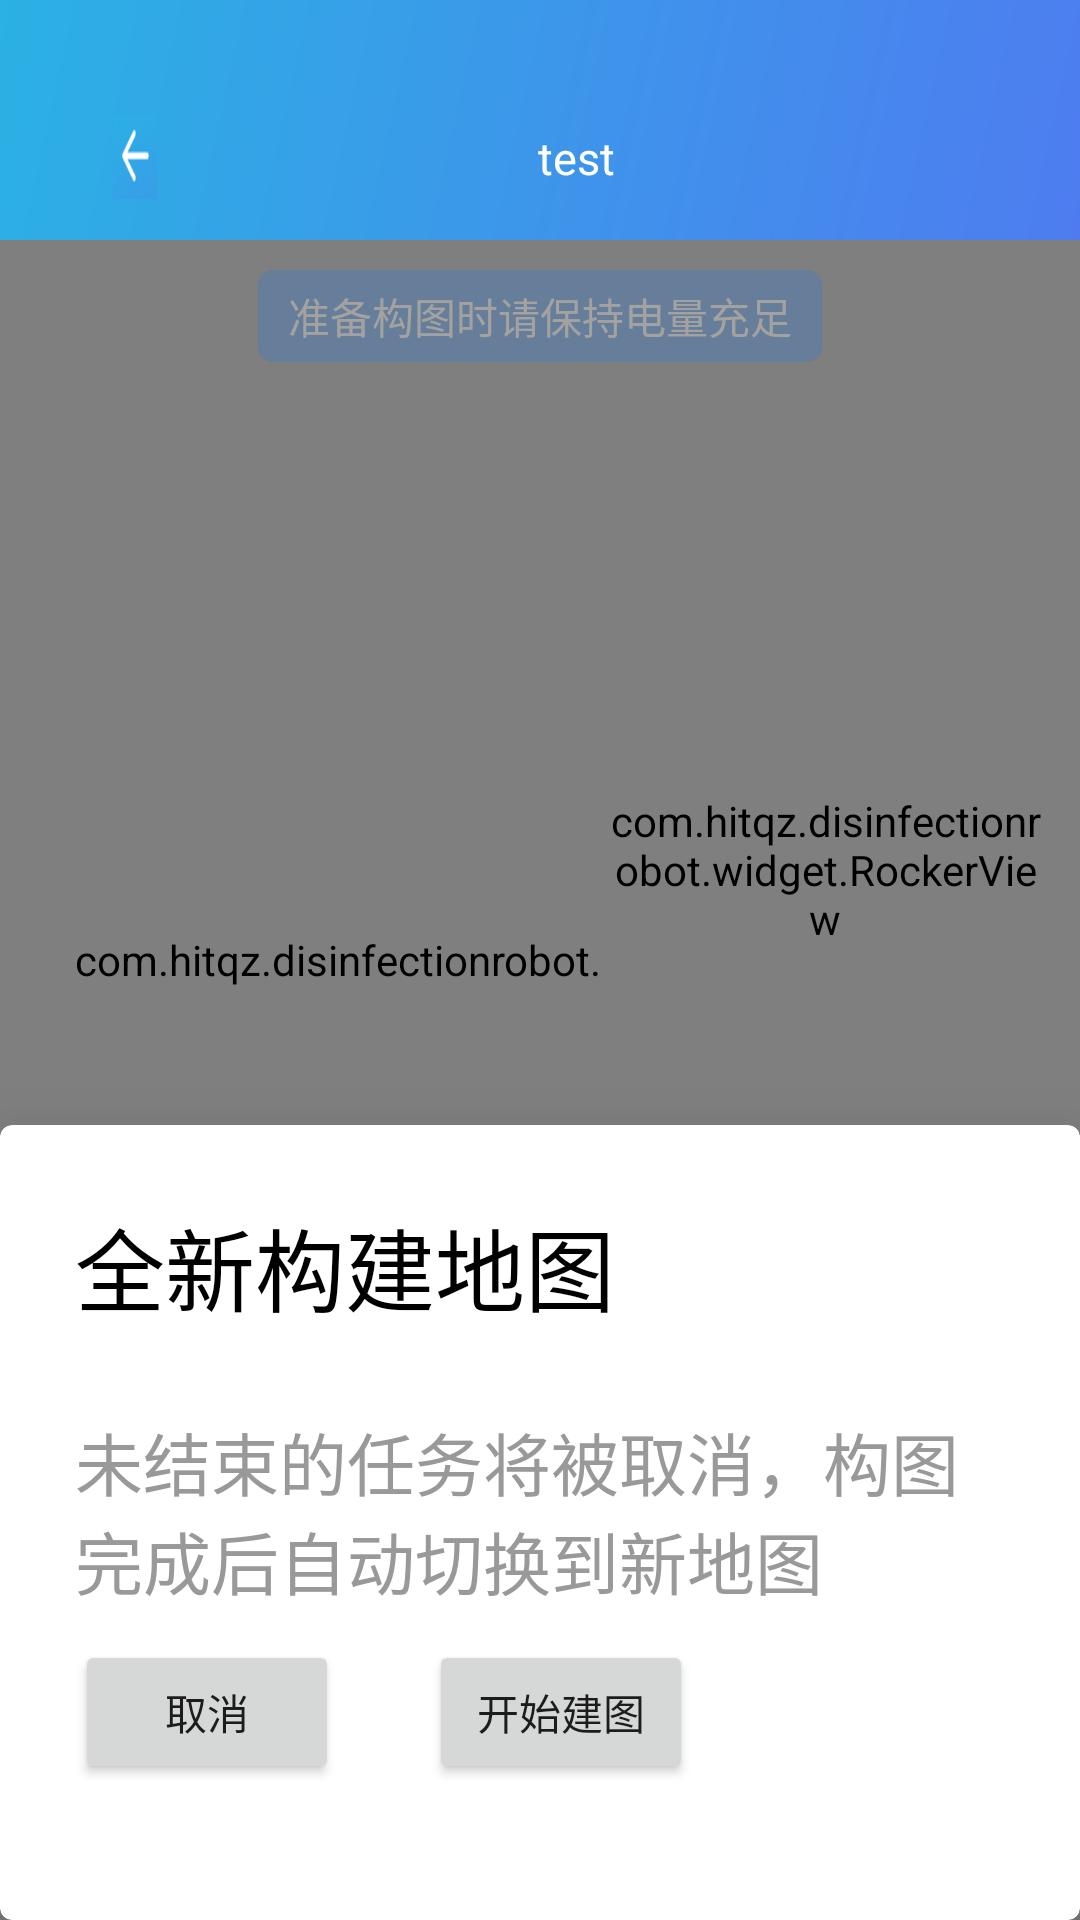

Here is an Android app screen rendered from its layout file. Give the layout XML and the strings, colors and styles it references.
<!-- AndroidManifest.xml: application theme Theme.DisinfectionRobot -->
<!-- res/layout/activity_build_map.xml -->
<?xml version="1.0" encoding="utf-8"?>
<androidx.constraintlayout.widget.ConstraintLayout xmlns:android="http://schemas.android.com/apk/res/android"
    android:layout_height="match_parent"
    android:layout_width="match_parent"
    xmlns:app="http://schemas.android.com/apk/res-auto">


    <com.hitqz.disinfectionrobot.widget.BuildMapView
        android:id="@+id/bmv"
        android:layout_width="match_parent"
        android:layout_height="match_parent" />

    <include
        android:id="@+id/include_layout_common_title_bar"
        layout="@layout/layout_common_title_bar" />

    <TextView
        android:id="@+id/tv_top"
        android:layout_width="wrap_content"
        android:layout_height="wrap_content"
        app:layout_constraintStart_toStartOf="parent"
        app:layout_constraintEnd_toEndOf="parent"
        app:layout_constraintTop_toBottomOf="@id/include_layout_common_title_bar"
        android:layout_marginTop="10dp"
        android:background="@drawable/shape_round_blue_dp8"
        android:paddingTop="5dp"
        android:paddingBottom="5dp"
        android:paddingStart="10dp"
        android:paddingEnd="10dp"
        android:textColor="@color/textgray"
        android:text="准备构图时请保持电量充足" />

    <androidx.cardview.widget.CardView
        android:id="@+id/cv"
        android:layout_width="match_parent"
        app:layout_constraintBottom_toBottomOf="parent"
        android:layout_height="265dp"
        app:cardCornerRadius="4dp"
        app:cardElevation="20dp"
        app:cardMaxElevation="20dp"
        android:padding="10dp">

        <RelativeLayout
            android:layout_width="match_parent"
            android:layout_height="match_parent"
            android:padding="25dp">

            <TextView
                android:id="@+id/tv1"
                android:layout_width="wrap_content"
                android:layout_height="wrap_content"
                android:text="全新构建地图"
                android:textColor="#000000"
                android:textSize="30dp" />

            <TextView
                android:id="@+id/tv2"
                android:layout_width="wrap_content"
                android:layout_height="wrap_content"
                android:layout_below="@id/tv1"
                android:layout_marginTop="27dp"
                android:textColor="#999999"
                android:text="未结束的任务将被取消，构图完成后自动切换到新地图"
                android:textSize="22.5dp" />

            <Button
                android:id="@+id/btn_cancel"
                android:layout_below="@id/tv2"
                android:layout_marginTop="10dp"
                android:layout_width="wrap_content"
                android:text="取消"
                android:layout_height="wrap_content" />

            <Button
                android:id="@+id/btn_map_build"
                android:layout_width="wrap_content"
                android:layout_height="wrap_content"
                android:layout_alignTop="@id/btn_cancel"
                android:layout_marginStart="30dp"
                android:layout_toEndOf="@id/btn_cancel"
                android:text="开始建图" />

        </RelativeLayout>
    </androidx.cardview.widget.CardView>

    <com.hitqz.disinfectionrobot.widget.RockerView
        android:id="@+id/rockerView_bottom"
        android:layout_width="150dp"
        android:layout_height="150dp"
        app:layout_constraintEnd_toEndOf="parent"
        app:layout_constraintBottom_toTopOf="@id/cv"
        android:layout_marginEnd="10dp"
        android:layout_marginBottom="10dp"
        app:areaBackground="@color/colorPrimaryLight"
        app:rockerBackground="@color/colorPrimary"
        app:rockerRadius="30dp" />

</androidx.constraintlayout.widget.ConstraintLayout>
<!-- res/layout/layout_common_title_bar.xml (included above) -->
<?xml version="1.0" encoding="utf-8"?>
<androidx.constraintlayout.widget.ConstraintLayout xmlns:android="http://schemas.android.com/apk/res/android"
    android:layout_width="match_parent"
    xmlns:app="http://schemas.android.com/apk/res-auto"
    android:paddingTop="25dp"
    android:layout_height="80dp"
    android:background="@drawable/title_background">


    <FrameLayout
        android:id="@+id/vp_back_container"
        android:layout_width="wrap_content"
        app:layout_constraintStart_toStartOf="parent"
        android:paddingStart="37.5dp"
        android:paddingEnd="37.5dp"
        android:layout_height="match_parent">

        <ImageButton
            android:id="@+id/ib_back"
            android:layout_width="14.5dp"
            android:layout_height="28dp"
            android:focusableInTouchMode="false"
            android:clickable="false"
            android:layout_gravity="center"
            android:background="@drawable/selector_back" />
    </FrameLayout>

    <TextView
        android:id="@+id/tv_ssid"
        android:layout_width="wrap_content"
        android:layout_height="wrap_content"
        app:layout_constraintStart_toStartOf="parent"
        app:layout_constraintEnd_toEndOf="parent"
        app:layout_constraintTop_toTopOf="@id/vp_back_container"
        app:layout_constraintBottom_toBottomOf="@id/vp_back_container"
        android:layout_marginLeft="24dp"
        android:text="test"
        android:textColor="@android:color/white"
        android:textSize="15dp" />

</androidx.constraintlayout.widget.ConstraintLayout>
<!-- resources referenced by this layout -->
<resources>
  <color name="colorPrimary">#03a9f4</color>
  <color name="colorPrimaryLight">#b3e5fc</color>
  <color name="textgray">#FFA3A2A1</color>
  <!-- drawable selector_back (drawable) -->
  <?xml version="1.0" encoding="utf-8"?>
  <selector xmlns:android="http://schemas.android.com/apk/res/android">
  
      <item android:drawable="@mipmap/back" android:state_pressed="true" />
      <item android:drawable="@mipmap/back" android:state_pressed="false" />
  
  </selector>
  <!-- drawable shape_round_blue_dp8 (drawable) -->
  <?xml version="1.0" encoding="utf-8"?>
  <shape xmlns:android="http://schemas.android.com/apk/res/android">
      <solid android:color="#330178FF" />
      <corners android:radius="5dp" />
  </shape>
  <!-- drawable title_background (drawable) -->
  <?xml version="1.0" encoding="utf-8"?>
  <shape android:shape="rectangle"
      xmlns:android="http://schemas.android.com/apk/res/android">
      <gradient
          android:type="linear"
          android:useLevel="true"
          android:startColor="#4E7CF0"
          android:endColor="#2BB1E4"
          android:angle="135" />
  </shape>
  <style name="Theme.DisinfectionRobot" parent="Theme.MaterialComponents.DayNight.NoActionBar">
  
      </style>
</resources>
